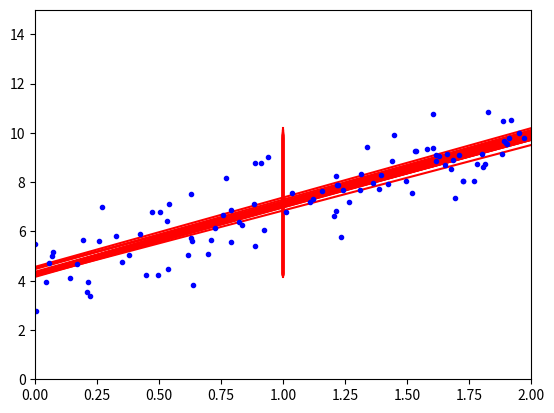

Recreate this plot in Python.
#!/usr/bin/env python3
"""Linear regression with sgd."""

import matplotlib.pyplot as plt
import numpy as np

if __name__ == '__main__':
    X = 2 * np.random.rand(100, 1)
    X_b = np.c_[np.ones((100, 1)), X]  # add x0 = 1 to each instance
    y = 4 + 3 * X + np.random.randn(100, 1)

    X_new = np.array([[0], [2]])
    X_new_b = np.c_[np.ones((2, 1)), X_new]

    n_epochs = 50
    m = 100

    def learning_schedule(t, t0 = 5, t1 = 50):
        return t0 / (t + t1)

    theta = np.random.randn(2, 1)  # random initialization
    for epoch in range(n_epochs):
        for i in range(m):
            random_index = np.random.randint(m)
            xi = X_b[random_index:random_index + 1]
            yi = y[random_index:random_index + 1]
            gradients = 2 * xi.T.dot(xi.dot(theta) - yi)
            eta = learning_schedule(epoch * m + i)
            theta = theta - eta * gradients
        y_predict = X_new_b.dot(theta)
        plt.plot(X_new_b, y_predict, "r-")

    plt.plot(X, y, "b.")
    plt.axis([0, 2, 0, 15])
    plt.show()
